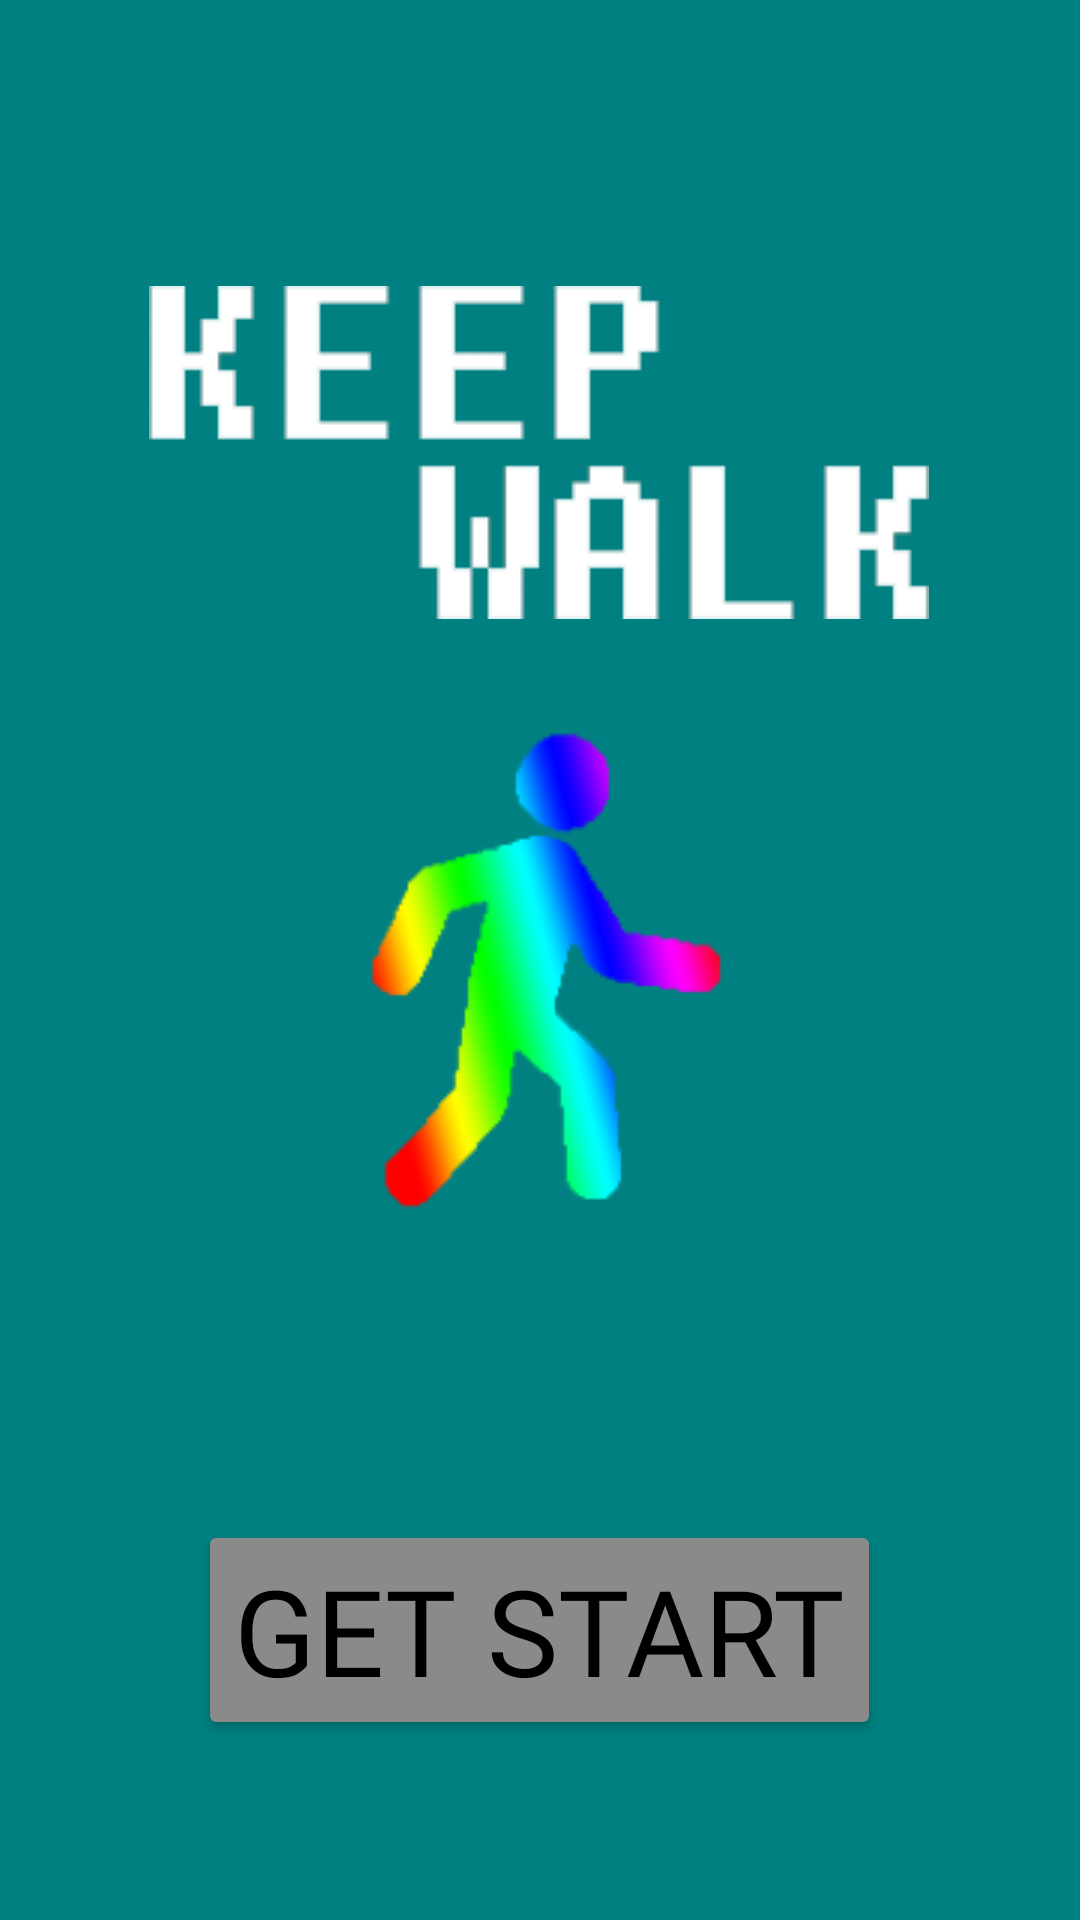

The Android layout XML behind this screen, and the referenced resources:
<!-- AndroidManifest.xml: application theme Theme.KEEPWALK -->
<!-- res/layout/activity_intro.xml -->
<?xml version="1.0" encoding="utf-8"?>
<androidx.constraintlayout.widget.ConstraintLayout xmlns:android="http://schemas.android.com/apk/res/android"
    xmlns:app="http://schemas.android.com/apk/res-auto"
    xmlns:tools="http://schemas.android.com/tools"
    android:layout_width="match_parent"
    android:layout_height="match_parent"
    android:background="#008080"
    tools:context=".IntroActivity">

    <ImageView
        android:id="@+id/imageView"
        android:layout_width="wrap_content"
        android:layout_height="wrap_content"
        app:layout_constraintBottom_toTopOf="@+id/imageView2"
        app:layout_constraintEnd_toEndOf="parent"
        app:layout_constraintHorizontal_bias="0.496"
        app:layout_constraintStart_toStartOf="parent"
        app:layout_constraintTop_toTopOf="parent"
        app:layout_constraintVertical_bias="0.853"
        app:srcCompat="@drawable/logo" />

    <ImageView
        android:id="@+id/imageView2"
        android:layout_width="wrap_content"
        android:layout_height="wrap_content"
        app:layout_constraintBottom_toBottomOf="parent"
        app:layout_constraintEnd_toEndOf="parent"
        app:layout_constraintStart_toStartOf="parent"
        app:layout_constraintTop_toTopOf="parent"
        app:srcCompat="@drawable/logo1" />


    <Button
        android:id="@+id/btn_getStart"
        android:layout_width="wrap_content"
        android:layout_height="wrap_content"
        android:layout_marginBottom="60dp"
        android:fontFamily="@font/fontstyle"
        android:textSize="40dp"
        android:textColor="@color/black"
        android:text="GET START"
        android:onClick="onStart"
        android:backgroundTint="#8A8A8A"
        app:layout_constraintBottom_toBottomOf="parent"
        app:layout_constraintEnd_toEndOf="parent"
        app:layout_constraintHorizontal_bias="0.498"
        app:layout_constraintStart_toStartOf="parent" />
</androidx.constraintlayout.widget.ConstraintLayout>
<!-- resources referenced by this layout -->
<resources>
  <!-- drawable logo: png bitmap (drawable, 4650 bytes) -->
  <!-- drawable logo1: png bitmap (drawable, 11911 bytes) -->
  <style name="Theme.KEEPWALK" parent="Theme.MaterialComponents.DayNight.NoActionBar">
          
          <item name="colorPrimary">@color/purple_500</item>
          <item name="colorPrimaryVariant">@color/purple_700</item>
          <item name="colorOnPrimary">@color/white</item>
          
          <item name="colorSecondary">@color/teal_200</item>
          <item name="colorSecondaryVariant">@color/teal_700</item>
          <item name="colorOnSecondary">@color/black</item>
          
          <item name="android:statusBarColor" tools:targetApi="l">?attr/colorPrimaryVariant</item>
          
      </style>
  <!-- not gathered from this repository: default colours our renderer supplied (Android Studio template values) -->
  <color name="purple_500">#FF6200EE</color>
  <color name="purple_700">#FF3700B3</color>
  <color name="teal_200">#FF03DAC5</color>
  <color name="teal_700">#FF018786</color>
  <color name="black">#FF000000</color>
  <color name="white">#FFFFFFFF</color>
</resources>
